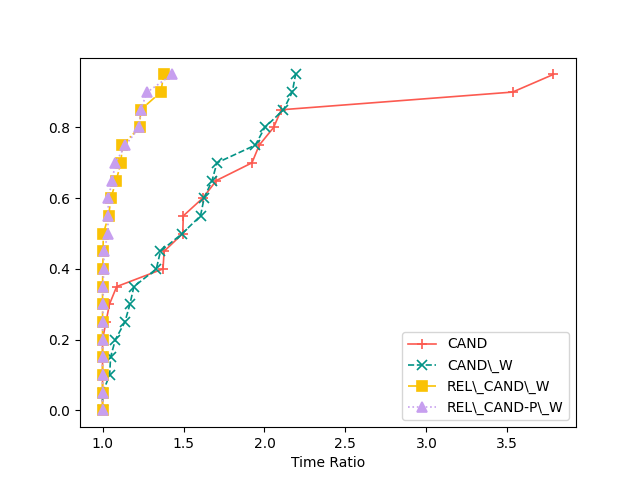

The table this chart was drawn from, first rows:
4, CAND, CAND\_W, REL\_CAND\_W, REL\_CAND-P\_W
1, 15.68, 9.798, 14.05, 14.87
2, 23.36, 11.02, 4.701, 4.77
3, 24.37, 11.4, 12.54, 12.47
4, 8.492, 14.87, 8.08, 8.064
5, 10.55, 16.3, 7.139, 7.196
6, 5.188, 7.575, 5.458, 5.421
7, 9.646, 10.16, 11.08, 11.29
8, 14.93, 17.3, 6.834, 6.805
9, 9.469, 14.76, 9.231, 12.34
10, 4.56, 6.907, 4.897, 4.951
11, 14.51, 30.98, 13.19, 13.74
12, 13.55, 13.43, 7.654, 7.611
13, 14.64, 17.86, 18.56, 18.54
14, 16.2, 13.1, 6.85, 6.888
15, 11.12, 8.256, 11.1, 7.506
16, 15.94, 11.87, 6.525, 6.553
17, 10.47, 7.745, 6.338, 6.357
18, 23.52, 15.05, 12.98, 13.5
19, 6.658, 7.086, 8.635, 8.625
20, 21.01, 11.8, 5.251, 4.516
